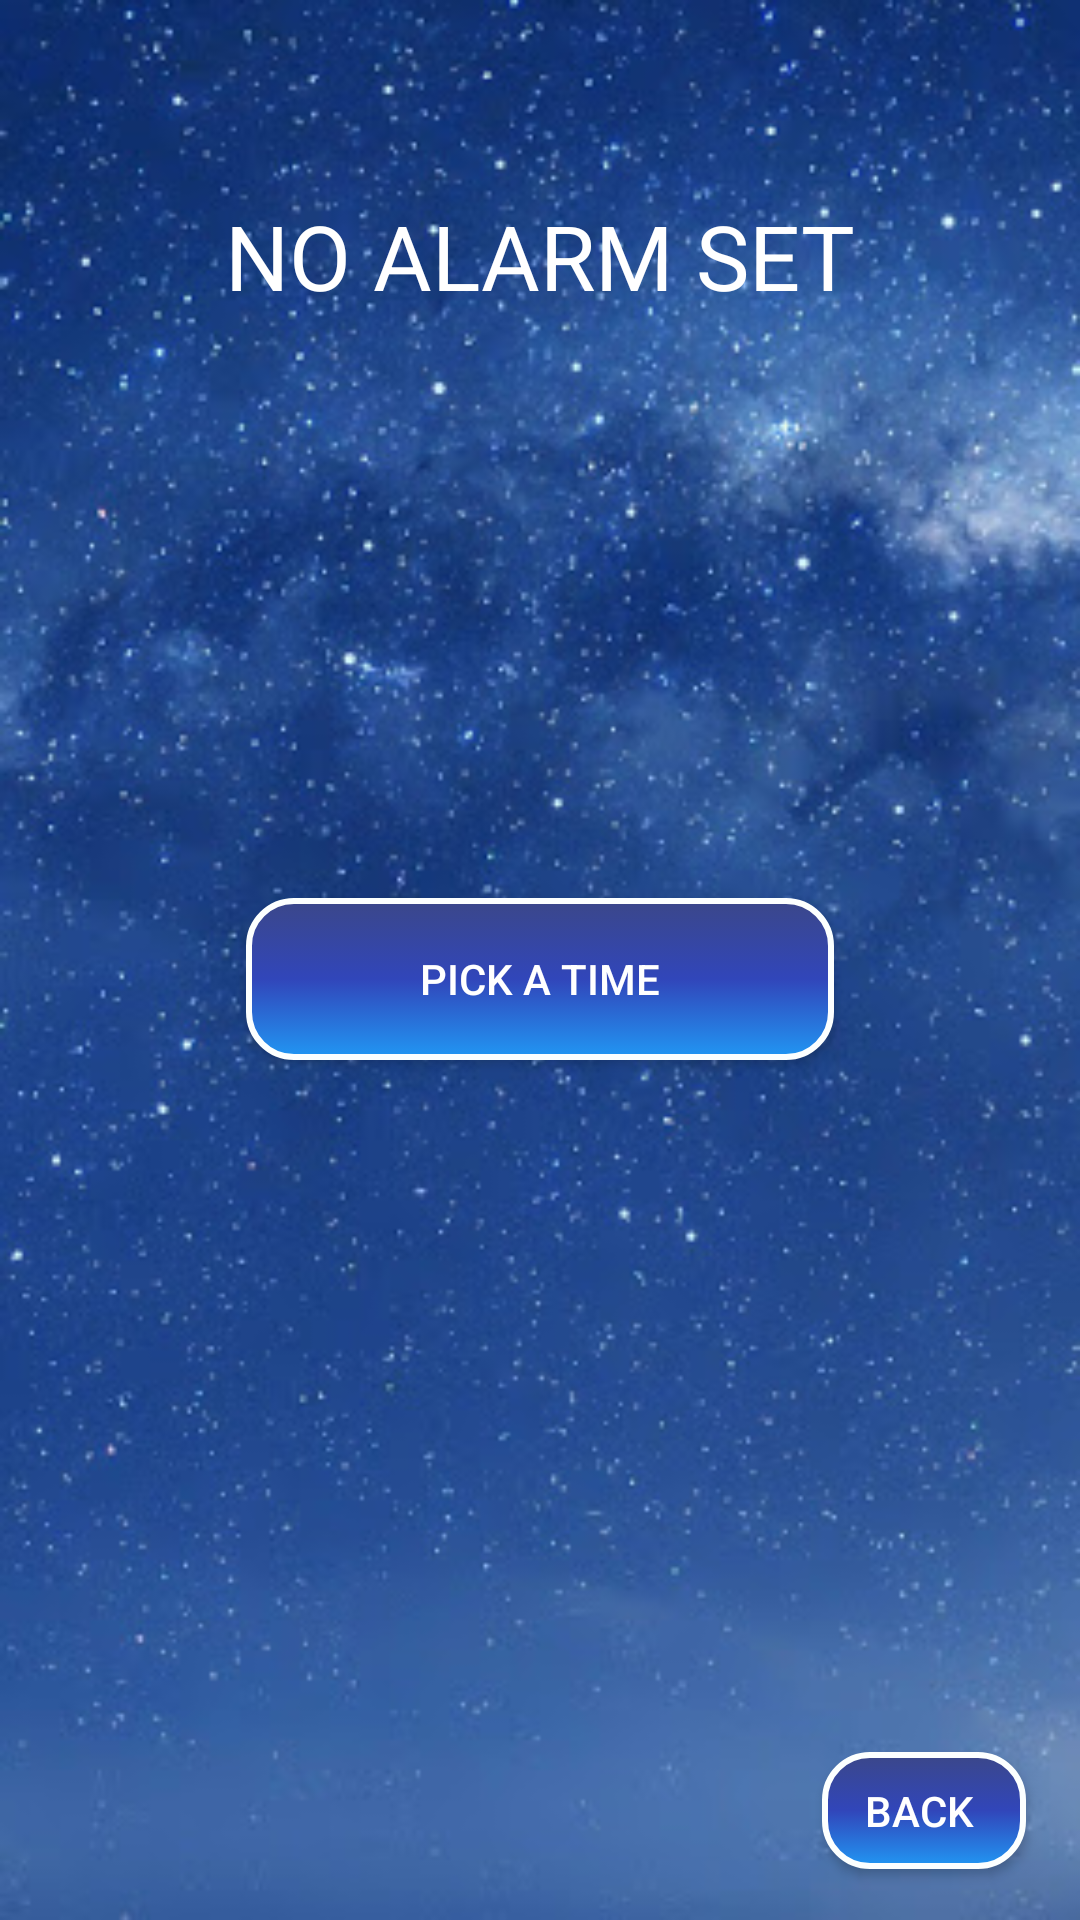

Reconstruct the res/layout file that produces this screen, plus the resources it refers to.
<!-- AndroidManifest.xml: application theme AppTheme -->
<!-- res/layout/activity_feature1_setting.xml -->
<?xml version="1.0" encoding="utf-8"?>
<androidx.constraintlayout.widget.ConstraintLayout xmlns:android="http://schemas.android.com/apk/res/android"
    xmlns:app="http://schemas.android.com/apk/res-auto"
    xmlns:tools="http://schemas.android.com/tools"
    android:layout_width="match_parent"
    android:layout_height="match_parent"
    android:background="@drawable/back"
    tools:context=".Feature1Setting">

    <Button
        android:id="@+id/pickBtn"
        android:layout_width="196dp"
        android:layout_height="54dp"
        android:layout_marginBottom="372dp"
        android:background="@drawable/custom_button"
        android:text="Pick a time"
        android:textColor="#FFFFFF"
        app:layout_constraintBottom_toBottomOf="parent"
        app:layout_constraintEnd_toEndOf="parent"
        app:layout_constraintStart_toStartOf="parent"
        app:layout_constraintTop_toBottomOf="@+id/timeView" />

    <Button
        android:id="@+id/canBtn"
        android:layout_width="196dp"
        android:layout_height="54dp"
        android:layout_marginTop="10dp"
        android:background="@drawable/custom_button"
        android:text="Cancel alarm"
        android:textColor="#FFFFFF"
        android:visibility="invisible"
        app:layout_constraintEnd_toEndOf="parent"
        app:layout_constraintStart_toStartOf="parent"
        app:layout_constraintTop_toBottomOf="@+id/pickBtn" />

    <TextView
        android:id="@+id/timeView"
        android:layout_width="wrap_content"
        android:layout_height="wrap_content"
        android:layout_marginTop="150dp"
        android:layout_marginBottom="194dp"
        android:text="NO ALARM SET"
        android:textColor="#FFFFFF"
        android:textSize="30sp"
        app:layout_constraintBottom_toTopOf="@+id/pickBtn"
        app:layout_constraintEnd_toEndOf="parent"
        app:layout_constraintStart_toStartOf="parent"
        app:layout_constraintTop_toTopOf="parent"
        app:layout_constraintVertical_bias="0.0" />

    <TextView
        android:id="@+id/timeItselfView"
        android:layout_width="wrap_content"
        android:layout_height="wrap_content"
        android:layout_marginTop="15dp"
        android:textColor="#FFFFFF"
        android:textSize="50sp"
        app:layout_constraintEnd_toEndOf="parent"
        app:layout_constraintStart_toStartOf="parent"
        app:layout_constraintTop_toBottomOf="@+id/timeView" />

    <Button
        android:id="@+id/backs1"
        android:layout_width="68dp"
        android:layout_height="39dp"
        android:layout_marginEnd="18dp"
        android:layout_marginRight="18dp"
        android:layout_marginBottom="17dp"
        android:background="@drawable/custom_button"
        android:text="Back
"
        android:textColor="#FFFFFF"
        app:layout_constraintBottom_toBottomOf="parent"
        app:layout_constraintEnd_toEndOf="parent" />

    <com.marcinmoskala.arcseekbar.ArcSeekBar
        android:id="@+id/strengthBar"
        android:layout_width="331dp"
        android:layout_height="95dp"
        android:layout_marginTop="25dp"
        android:layout_marginBottom="164dp"
        android:visibility="invisible"
        app:layout_constraintBottom_toBottomOf="parent"
        app:layout_constraintEnd_toEndOf="parent"
        app:layout_constraintStart_toStartOf="parent"
        app:layout_constraintTop_toBottomOf="@+id/canBtn"
        app:layout_constraintVertical_bias="0.0"
        app:progress="100"
        app:progressBackgroundColor="@color/sliderBack"
        app:progressBackgroundWidth="20dp"
        app:progressWidth="20dp"
        app:roundEdges="true" />

    <TextView
        android:id="@+id/low"
        android:layout_width="wrap_content"
        android:layout_height="wrap_content"
        android:layout_marginStart="66dp"
        android:layout_marginLeft="66dp"
        android:layout_marginTop="5dp"
        android:text="Low"
        android:textColor="#FFFFFF"
        android:textSize="20sp"
        android:visibility="invisible"
        app:layout_constraintStart_toStartOf="parent"
        app:layout_constraintTop_toBottomOf="@+id/strengthBar" />

    <TextView
        android:id="@+id/high"
        android:layout_width="wrap_content"
        android:layout_height="wrap_content"
        android:layout_marginTop="5dp"
        android:layout_marginEnd="66dp"
        android:layout_marginRight="66dp"
        android:text="High
"
        android:textColor="#FFFFFF"
        android:textSize="20sp"
        android:visibility="invisible"
        app:layout_constraintEnd_toEndOf="parent"
        app:layout_constraintTop_toBottomOf="@+id/strengthBar" />





</androidx.constraintlayout.widget.ConstraintLayout>
<!-- resources referenced by this layout -->
<resources>
  <color name="sliderBack">#4227395a</color>
  <!-- drawable back: jpg bitmap (drawable, 46630 bytes) -->
  <!-- drawable custom_button (drawable) -->
  <?xml version="1.0" encoding="utf-8"?>
  <selector xmlns:android="http://schemas.android.com/apk/res/android">
      <item
          android:state_pressed="true"
          android:drawable="@drawable/button_pressed"/>
      <item
          android:drawable="@drawable/button_defult"/>
  </selector>
  <style name="AppTheme" parent="Theme.AppCompat.Light.DarkActionBar">
          
          <item name="colorPrimary">@color/colorPrimary</item>
          <item name="colorPrimaryDark">#9EBF77</item>
          <item name="colorAccent">@color/colorAccent</item>
      </style>
  <!-- drawable button_pressed (drawable) -->
  <?xml version="1.0" encoding="utf-8"?>
  <shape xmlns:android="http://schemas.android.com/apk/res/android"
      android:shape="rectangle">
  
      <gradient
          android:angle="90"
          android:centerColor="#5B70E1"
          android:endColor="#545F9C"
          android:startColor="#90BADC"/>
  
      <padding
          android:bottom="7dp"
          android:left="7dp"
          android:right="7dp"
          android:top="7dp"/>
  
      <stroke
          android:width="2dp"
          android:color="#FCFFFF"/>
  
      <corners android:radius="15dp"/>
      
  
  </shape>
  <!-- drawable button_defult (drawable) -->
  <?xml version="1.0" encoding="utf-8"?>
  <shape xmlns:android="http://schemas.android.com/apk/res/android"
      android:shape="rectangle">
  
      <gradient
          android:angle="90"
          android:centerColor="#3146BA"
          android:endColor="#3B478A"
          android:startColor="#2196F3"/>
  
      <padding
          android:bottom="7dp"
          android:left="7dp"
          android:right="7dp"
          android:top="7dp"/>
  
      <stroke
          android:width="2dp"
          android:color="#FCFFFF"/>
  
      <corners android:radius="15dp"/>
  
  
  </shape>
  <color name="colorPrimary">#2B3D97</color>
  <color name="colorAccent">#8695E3</color>
</resources>
